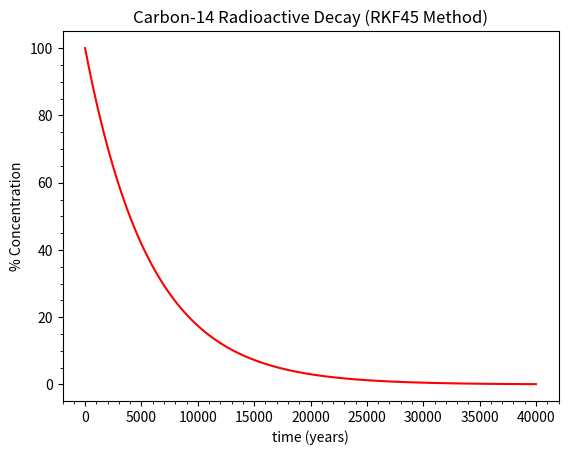

Here is the Python script that generated this plot:
# rkf45_nuclear_decay.ipynb

# Cell 1

%matplotlib widget

import matplotlib.pyplot as plt
import numpy as np
from matplotlib.ticker import AutoMinorLocator
from scipy.integrate import solve_ivp

atom_name = "Fluorine-18"
time_scale = "hours"
tau = 6586.0 / 60 / 60
time_final = 12
max_time_step = 0.01


def model(time, state_vector, tau):
    nuclei = state_vector
    d_nuclei = -nuclei / tau
    return d_nuclei


def plot(ax):

    # Initial concentration of nuclei (100%)
    time_initial = 0
    nuclei_initial = 100

    # Invoke Scipy Inital Value Problem (ivp) Solver
    sol = solve_ivp(
        model,
        (time_initial, time_final),
        [nuclei_initial],
        max_step=max_time_step,
        args=[tau],
    )

    time_steps = sol.t
    nuclei_count = sol.y[0]

    ax.plot(time_steps, nuclei_count, color="red", linestyle="solid")

    ax.set_title(f"{atom_name} Radioactive Decay (RKF45 Method)")
    ax.set_xlabel(f"time ({time_scale})")
    ax.set_ylabel("% Concentration")

    ax.xaxis.set_minor_locator(AutoMinorLocator())
    ax.yaxis.set_minor_locator(AutoMinorLocator())


def simulate_decay():
    plt.close("all")
    fig = plt.figure(" ")
    gs = fig.add_gridspec(1, 1)
    ax = fig.add_subplot(gs[0, 0])
    plot(ax)
    plt.show()


simulate_decay()

# Cell 2

atom_name = "Carbon-14"
time_scale = "years"
tau = 5730
time_final = 40_000
max_time_step = 10

simulate_decay()